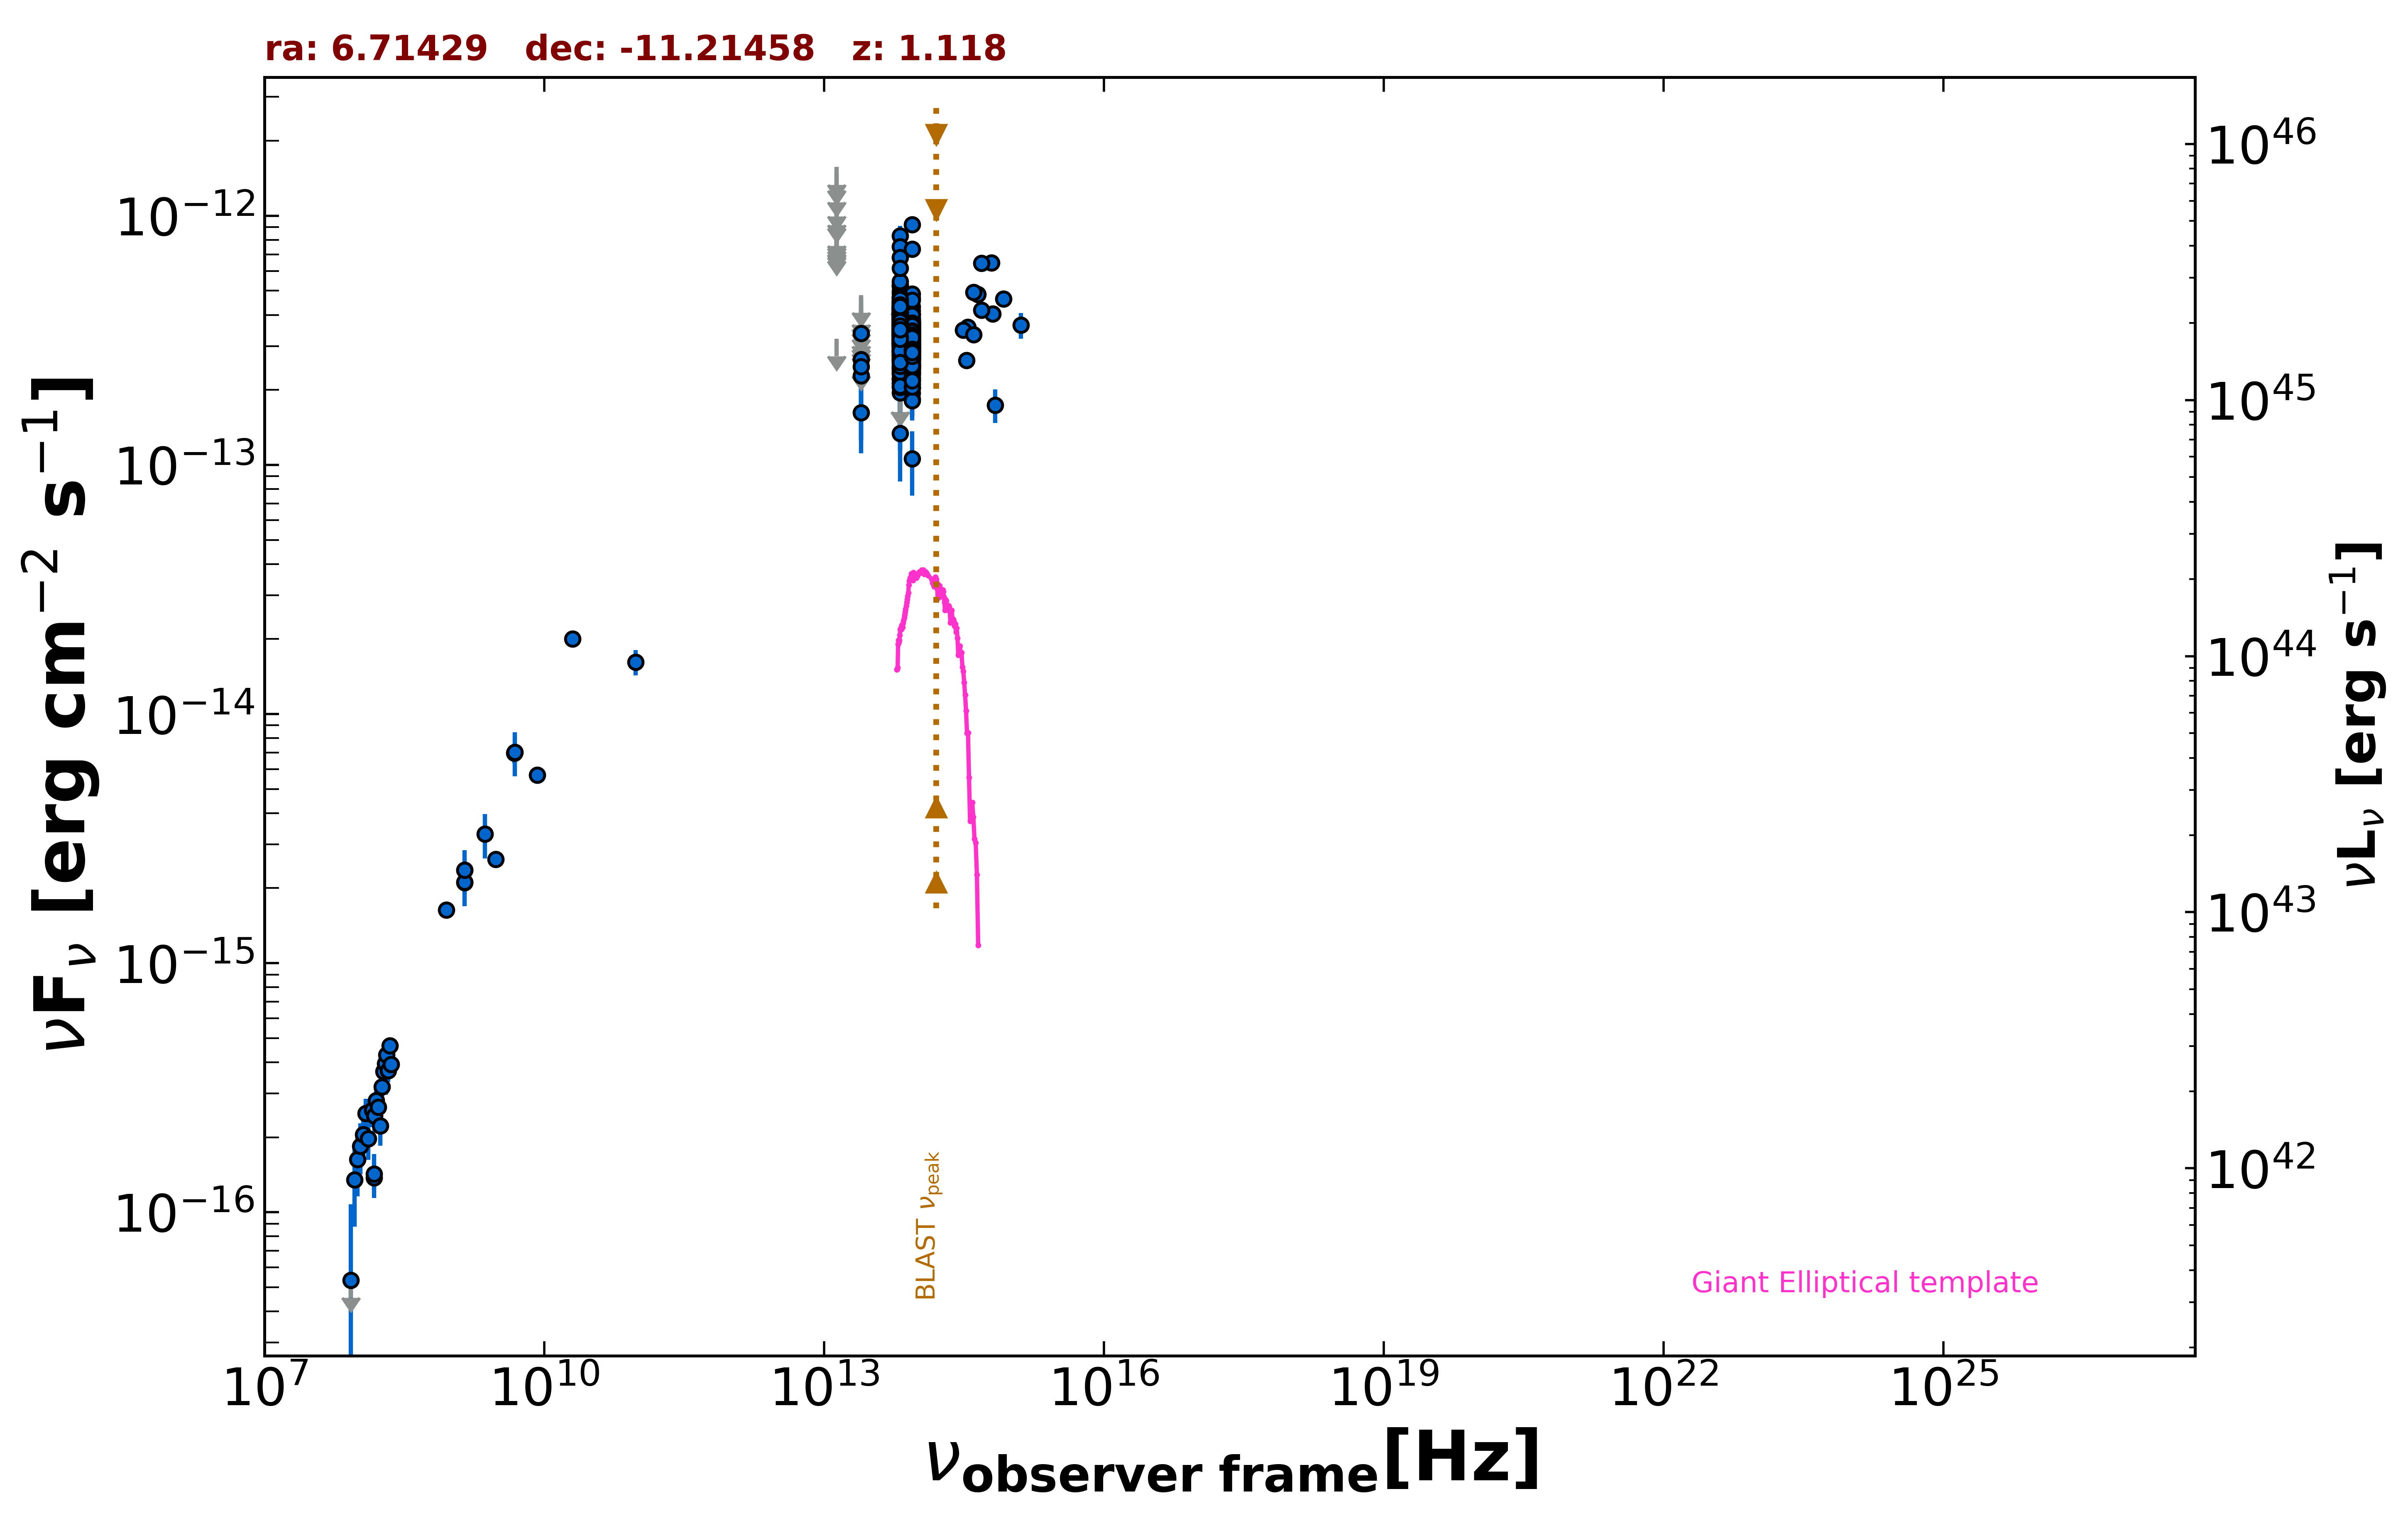

The data file committed next to this chart (first rows):
freq., flux, err_flux, MJD_start, MJD_end, flag, catalog, reference
1.400e+09, 2.109e-15, 2.000e-18, 55000, 55000, , FIRST, White et al. 1997  ApJ  475 479
1.400e+09, 2.365e-15, 7.150e-17, 55000, 55000, , NVSS, Condon et al. 1998  AJ  115  1693
8.870e+08, 1.635e-15, 1.190e-16, 55000, 55000, , RACS, Hale et al. 2021  PASA  38  e058
3.000e+09, 2.610e-15, 1.050e-17, 55000, 55000, , VLASSQL, Gordon et al. 2021  ApJS  255  30
1.500e+08, 1.377e-16, 1.440e-17, 55000, 55000, , TGSS150, Intema et al. 2017  A&A  598  A781
2.000e+10, 2.000e-14, 1.000e-15, 55000, 55000, , AT20G, Murphy et al. 2010  MNRAS  402  2403
8.400e+09, 5.687e-15, 0.000e+00, 55000, 55000, , CRATES, Healey et al. 2007  ApJS  171  61
4.800e+09, 6.960e-15, 6.240e-16, 55000, 55000, , PMN, Griffith et al. 1993-1996  VizieR  VIII/…
9.506e+10, 1.616e-14, 1.900e-15, 56949, 56949, , ALMA, Bonato et al. 2019  MNRAS  485  1188
8.817e+13, 3.218e-13, 2.600e-15, 55000, 55000, , UNWISE, Schlafly et al. 2019  ApJS  240  30
6.517e+13, 3.566e-13, 4.050e-15, 55000, 55000, , UNWISE, Schlafly et al. 2019  ApJS  240  30
8.817e+13, 3.074e-13, 9.900e-15, 55000, 55000, , WISE, Wright et al. 2010  AJ  140  1868
6.517e+13, 3.540e-13, 1.205e-14, 55000, 55000, , WISE, Wright et al. 2010  AJ  140  1868
2.498e+13, 1.620e-13, 3.720e-14, 55000, 55000, , WISE, Wright et al. 2010  AJ  140  1868
1.363e+13, 3.212e-13, 0.000e+00, 55000, 55000, UL, WISE, Wright et al. 2010  AJ  140  1868
8.817e+13, 2.034e-13, 2.725e-14, 56834, 56834, , NEOWISE, Mainzer et al. 2014  ApJ  792  30
6.517e+13, 3.660e-13, 4.905e-14, 56834, 56834, , NEOWISE, Mainzer et al. 2014  ApJ  792  30
8.817e+13, 2.744e-13, 3.475e-14, 56835, 56835, , NEOWISE, Mainzer et al. 2014  ApJ  792  30
6.517e+13, 3.434e-13, 4.760e-14, 56835, 56835, , NEOWISE, Mainzer et al. 2014  ApJ  792  30
8.817e+13, 3.079e-13, 2.700e-14, 56835, 56835, , NEOWISE, Mainzer et al. 2014  ApJ  792  30
6.517e+13, 4.225e-13, 5.270e-14, 56835, 56835, , NEOWISE, Mainzer et al. 2014  ApJ  792  30
8.817e+13, 3.726e-13, 2.850e-14, 56835, 56835, , NEOWISE, Mainzer et al. 2014  ApJ  792  30
6.517e+13, 3.626e-13, 4.820e-14, 56835, 56835, , NEOWISE, Mainzer et al. 2014  ApJ  792  30
8.817e+13, 3.761e-13, 3.710e-14, 56835, 56835, , NEOWISE, Mainzer et al. 2014  ApJ  792  30
6.517e+13, 3.547e-13, 4.490e-14, 56835, 56835, , NEOWISE, Mainzer et al. 2014  ApJ  792  30
8.817e+13, 3.142e-13, 3.450e-14, 56835, 56835, , NEOWISE, Mainzer et al. 2014  ApJ  792  30
6.517e+13, 3.762e-13, 5.145e-14, 56835, 56835, , NEOWISE, Mainzer et al. 2014  ApJ  792  30
8.817e+13, 3.219e-13, 2.730e-14, 56835, 56835, , NEOWISE, Mainzer et al. 2014  ApJ  792  30
6.517e+13, 3.124e-13, 3.865e-14, 56835, 56835, , NEOWISE, Mainzer et al. 2014  ApJ  792  30
8.817e+13, 3.051e-13, 2.955e-14, 56835, 56835, , NEOWISE, Mainzer et al. 2014  ApJ  792  30
6.517e+13, 3.479e-13, 3.755e-14, 56835, 56835, , NEOWISE, Mainzer et al. 2014  ApJ  792  30
8.817e+13, 3.219e-13, 2.555e-14, 56835, 56835, , NEOWISE, Mainzer et al. 2014  ApJ  792  30
6.517e+13, 5.227e-13, 6.420e-14, 56835, 56835, , NEOWISE, Mainzer et al. 2014  ApJ  792  30
8.817e+13, 2.033e-13, 4.760e-14, 56835, 56835, , NEOWISE, Mainzer et al. 2014  ApJ  792  30
6.517e+13, 3.650e-13, 4.855e-14, 56835, 56835, , NEOWISE, Mainzer et al. 2014  ApJ  792  30
8.817e+13, 2.866e-13, 2.640e-14, 57561, 57561, , NEOWISE, Mainzer et al. 2014  ApJ  792  30
6.517e+13, 3.550e-13, 4.885e-14, 57561, 57561, , NEOWISE, Mainzer et al. 2014  ApJ  792  30
8.817e+13, 4.674e-13, 4.010e-14, 57561, 57561, , NEOWISE, Mainzer et al. 2014  ApJ  792  30
6.517e+13, 2.407e-13, 4.955e-14, 57561, 57561, , NEOWISE, Mainzer et al. 2014  ApJ  792  30
8.817e+13, 2.793e-13, 3.325e-14, 57561, 57561, , NEOWISE, Mainzer et al. 2014  ApJ  792  30
6.517e+13, 3.540e-13, 3.755e-14, 57561, 57561, , NEOWISE, Mainzer et al. 2014  ApJ  792  30
8.817e+13, 2.850e-13, 2.865e-14, 57561, 57561, , NEOWISE, Mainzer et al. 2014  ApJ  792  30
6.517e+13, 4.256e-13, 5.190e-14, 57561, 57561, , NEOWISE, Mainzer et al. 2014  ApJ  792  30
8.817e+13, 3.174e-13, 2.695e-14, 57560, 57560, , NEOWISE, Mainzer et al. 2014  ApJ  792  30
6.517e+13, 2.133e-13, 4.490e-14, 57560, 57560, , NEOWISE, Mainzer et al. 2014  ApJ  792  30
8.817e+13, 2.494e-13, 3.270e-14, 57561, 57561, , NEOWISE, Mainzer et al. 2014  ApJ  792  30
6.517e+13, 3.415e-13, 4.195e-14, 57561, 57561, , NEOWISE, Mainzer et al. 2014  ApJ  792  30
8.817e+13, 3.542e-13, 2.845e-14, 57560, 57560, , NEOWISE, Mainzer et al. 2014  ApJ  792  30
6.517e+13, 3.921e-13, 4.380e-14, 57560, 57560, , NEOWISE, Mainzer et al. 2014  ApJ  792  30
8.817e+13, 2.729e-13, 3.075e-14, 57561, 57561, , NEOWISE, Mainzer et al. 2014  ApJ  792  30
6.517e+13, 4.978e-13, 5.055e-14, 57561, 57561, , NEOWISE, Mainzer et al. 2014  ApJ  792  30
8.817e+13, 3.655e-13, 3.240e-14, 57561, 57561, , NEOWISE, Mainzer et al. 2014  ApJ  792  30
6.517e+13, 3.005e-13, 4.165e-14, 57561, 57561, , NEOWISE, Mainzer et al. 2014  ApJ  792  30
8.817e+13, 3.532e-13, 3.000e-14, 57561, 57561, , NEOWISE, Mainzer et al. 2014  ApJ  792  30
6.517e+13, 3.567e-13, 4.115e-14, 57561, 57561, , NEOWISE, Mainzer et al. 2014  ApJ  792  30
8.817e+13, 3.201e-13, 2.775e-14, 57561, 57561, , NEOWISE, Mainzer et al. 2014  ApJ  792  30
6.517e+13, 3.344e-13, 6.005e-14, 57561, 57561, , NEOWISE, Mainzer et al. 2014  ApJ  792  30
8.817e+13, 2.512e-13, 2.640e-14, 56834, 56834, , NEOWISE, Mainzer et al. 2014  ApJ  792  30
6.517e+13, 3.335e-13, 4.440e-14, 56834, 56834, , NEOWISE, Mainzer et al. 2014  ApJ  792  30
8.817e+13, 3.651e-13, 3.435e-14, 57733, 57733, , NEOWISE, Mainzer et al. 2014  ApJ  792  30
... 566 more rows
